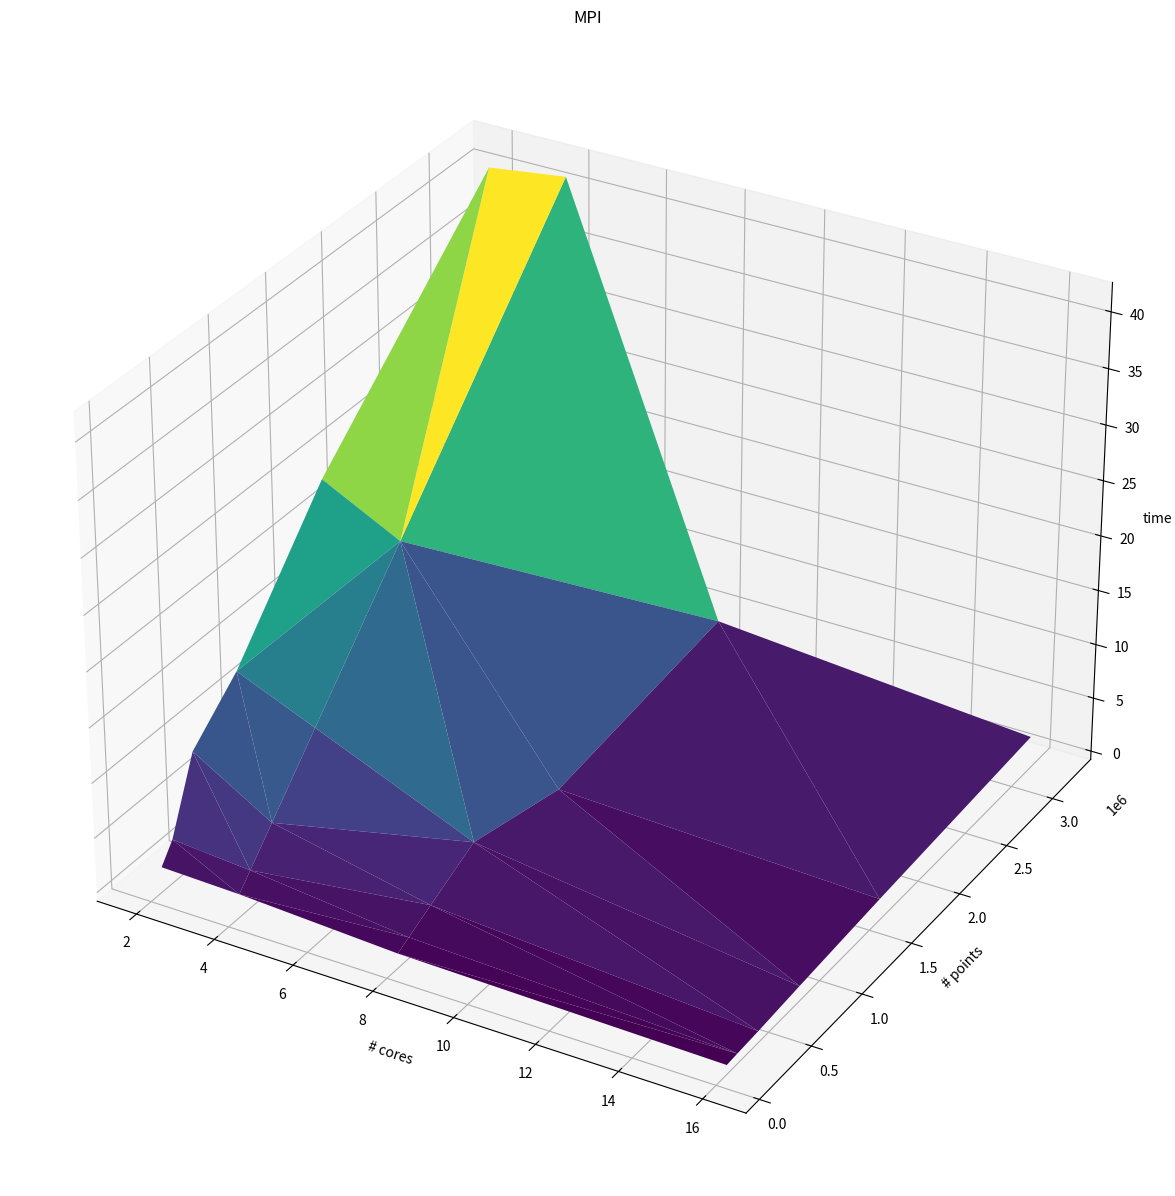

The matplotlib source for this figure:
import matplotlib.pyplot as plt
import numpy as np

x = [2, 4, 8, 16]
y = [100000, 200000, 400000, 800000, 1600000, 3200000]

xx = x * len(y)
yy = [yi for yi in y for _ in range(len(x))]

zz = [ 
 1.500699,	 1.306497,	0.556406,	0.082194,
 3.157029,	 2.612390,	1.117016,	0.152502,
 9.497937,	 5.202948,	2.231242,	0.269884,
13.423271,	10.421332,	4.404296,	0.594860,
24.402896,	20.816346,	2.238879,	1.177378,
40.770107,	41.699605,	4.545853,	2.156015]

plt.figure(figsize=(15,15))
ax = plt.axes(projection='3d')
plt.title('MPI')
ax.set_xlabel('# cores')
ax.set_ylabel('# points')
ax.set_zlabel('time')
ax.plot_trisurf(xx, yy, zz, cmap='viridis', edgecolor='none')

plt.show()
